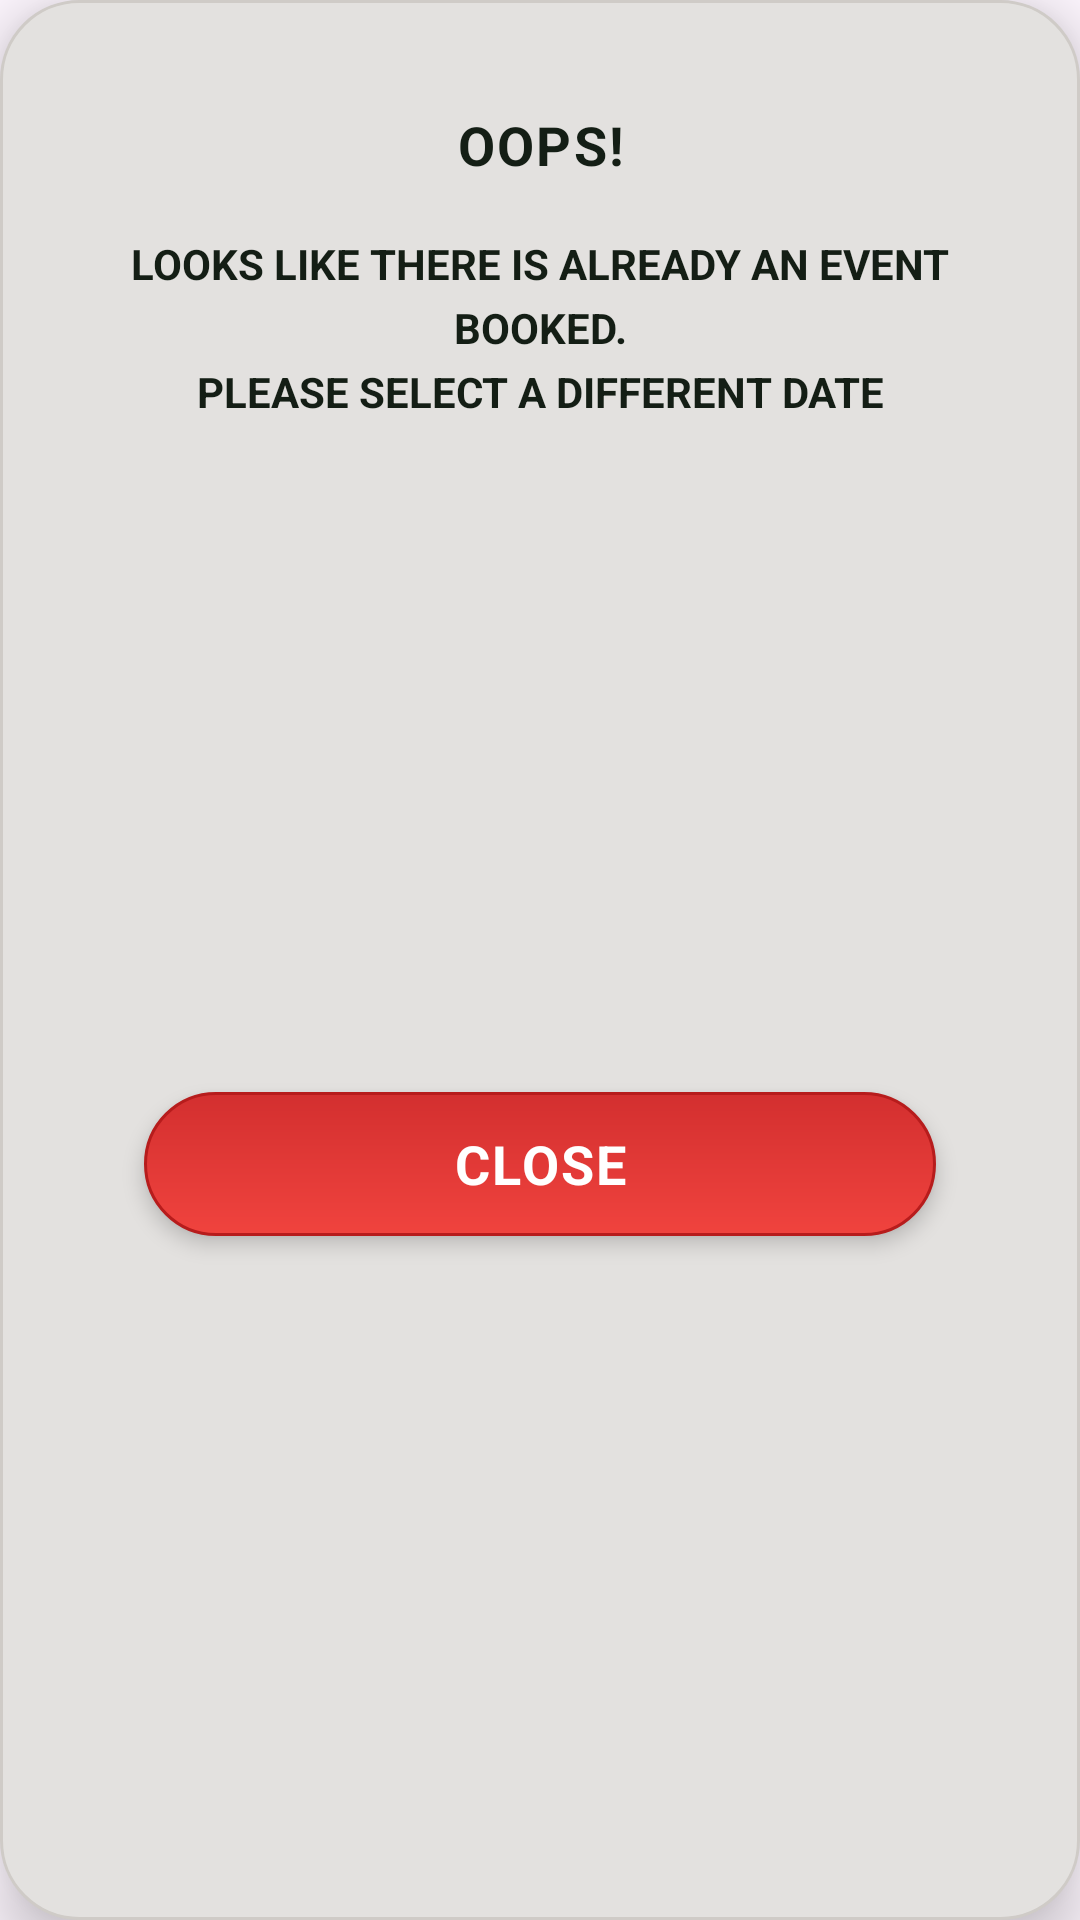

Layout XML and referenced resources for this Android screen:
<!-- AndroidManifest.xml: application theme Theme.IlyPhoto -->
<!-- res/layout/dialog_booking_conflict.xml -->
<?xml version="1.0" encoding="utf-8"?>
<androidx.constraintlayout.widget.ConstraintLayout
    xmlns:android="http://schemas.android.com/apk/res/android"
    xmlns:app="http://schemas.android.com/apk/res-auto"
    android:layout_width="match_parent"
    android:layout_height="wrap_content"
    android:layout_marginStart="24dp"
    android:layout_marginEnd="24dp"
    android:background="@drawable/dialog_conflict_background"
    android:elevation="12dp"
    android:paddingStart="24dp"
    android:paddingEnd="24dp"
    android:paddingTop="36dp"
    android:paddingBottom="36dp">

    
    <TextView
        android:id="@+id/tvConflictTitle"
        android:layout_width="wrap_content"
        android:layout_height="wrap_content"
        android:text="@string/conflict_oops"
        android:textColor="@color/brand_text_dark"
        android:textSize="18sp"
        android:textStyle="bold"
        android:letterSpacing="0.04"
        android:gravity="center"
        app:layout_constraintStart_toStartOf="parent"
        app:layout_constraintEnd_toEndOf="parent"
        app:layout_constraintTop_toTopOf="parent" />

    
    <TextView
        android:id="@+id/tvConflictMessage"
        android:layout_width="0dp"
        android:layout_height="wrap_content"
        android:text="@string/conflict_message"
        android:textColor="@color/brand_text_dark"
        android:textSize="14sp"
        android:textStyle="bold"
        android:gravity="center"
        android:lineSpacingExtra="5dp"
        android:layout_marginTop="18dp"
        app:layout_constraintStart_toStartOf="parent"
        app:layout_constraintEnd_toEndOf="parent"
        app:layout_constraintTop_toBottomOf="@id/tvConflictTitle" />

    
    <TextView
        android:id="@+id/btnConflictClose"
        android:layout_width="0dp"
        android:layout_height="48dp"
        android:background="@drawable/button_red_background"
        android:elevation="4dp"
        android:gravity="center"
        android:text="@string/close"
        android:textColor="@color/white"
        android:textSize="18sp"
        android:textStyle="bold"
        android:letterSpacing="0.04"
        android:clickable="true"
        android:focusable="true"
        android:layout_marginStart="24dp"
        android:layout_marginEnd="24dp"
        android:layout_marginTop="32dp"
        app:layout_constraintStart_toStartOf="parent"
        app:layout_constraintEnd_toEndOf="parent"
        app:layout_constraintTop_toBottomOf="@id/tvConflictMessage"
        app:layout_constraintBottom_toBottomOf="parent" />

</androidx.constraintlayout.widget.ConstraintLayout>
<!-- resources referenced by this layout -->
<resources>
  <color name="brand_text_dark">#FF141E15</color>
  <color name="white">#FFFFFFFF</color>
  <!-- drawable button_red_background (drawable) -->
  <?xml version="1.0" encoding="utf-8"?>
  <shape xmlns:android="http://schemas.android.com/apk/res/android"
      android:shape="rectangle">
      <gradient
          android:startColor="#FFF0433E"
          android:endColor="#FFD32F2F"
          android:angle="90" />
      <corners android:radius="26dp" />
      <stroke
          android:width="1dp"
          android:color="#FFB71C1C" />
  </shape>
  <!-- drawable dialog_conflict_background (drawable) -->
  <?xml version="1.0" encoding="utf-8"?>
  <shape xmlns:android="http://schemas.android.com/apk/res/android"
      android:shape="rectangle">
      <solid android:color="#E3E1DF" />
      <corners android:radius="26dp" />
      <stroke
          android:width="1dp"
          android:color="#CFCBC7" />
  </shape>
  <string name="close">CLOSE</string>
  <string name="conflict_message">LOOKS LIKE THERE IS ALREADY AN EVENT BOOKED.\nPLEASE SELECT A DIFFERENT DATE</string>
  <string name="conflict_oops">OOPS!</string>
  <style name="Theme.IlyPhoto" parent="Theme.Material3.DayNight.NoActionBar">
          <item name="android:statusBarColor">@android:color/transparent</item>
          <item name="android:windowLightStatusBar">true</item>
      </style>
</resources>
